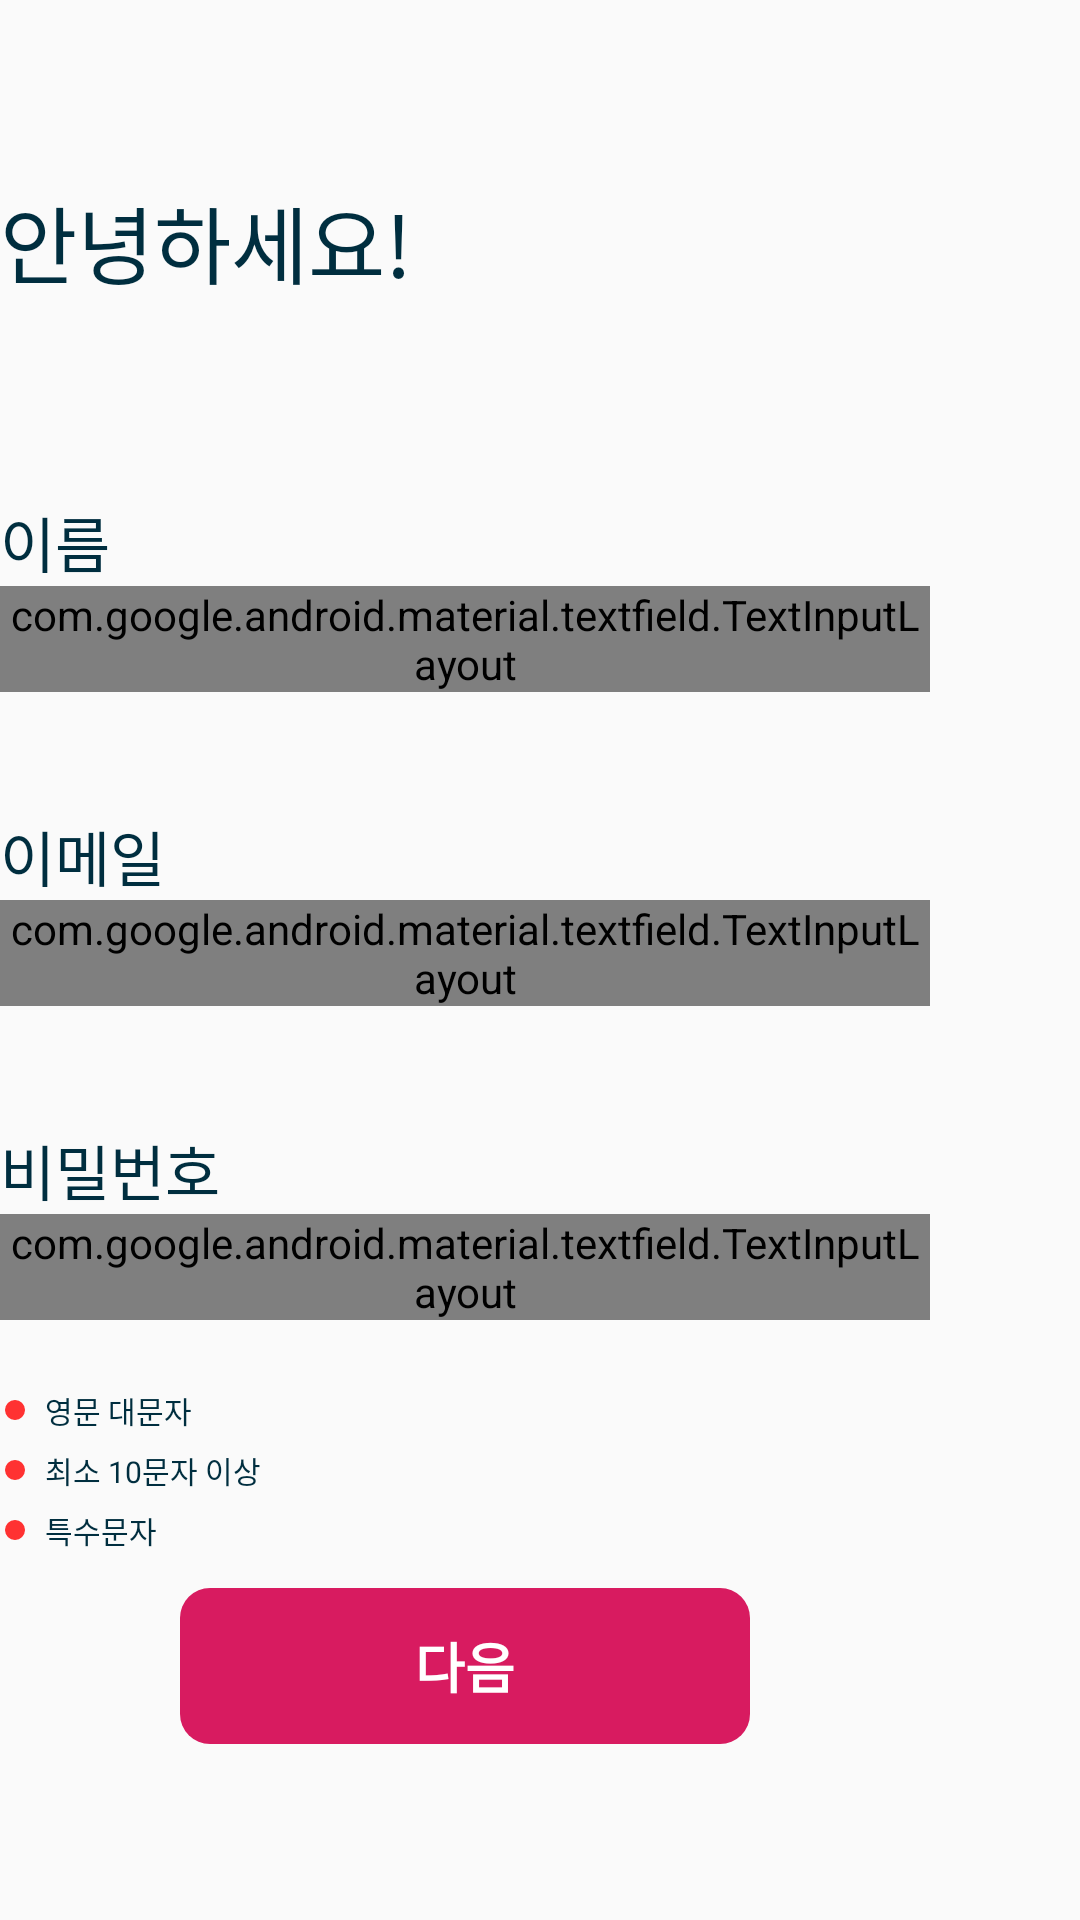

Here is an Android app screen rendered from its layout file. Give the layout XML and the strings, colors and styles it references.
<!-- AndroidManifest.xml: application theme AppTheme -->
<!-- res/layout/activity_join.xml -->
<?xml version="1.0" encoding="utf-8"?>
<androidx.constraintlayout.widget.ConstraintLayout xmlns:android="http://schemas.android.com/apk/res/android"
    xmlns:app="http://schemas.android.com/apk/res-auto"
    xmlns:tools="http://schemas.android.com/tools"
    android:layout_width="match_parent"
    android:layout_height="match_parent"
    android:layout_marginStart="@dimen/margin_50"
    tools:context=".JoinActivity">

    <TextView
        android:id="@+id/textView_hellow"
        android:layout_width="wrap_content"
        android:layout_height="wrap_content"
        android:gravity="top"
        android:text="@string/Hello"
        android:textAppearance="@style/Hello"
        app:layout_constraintBottom_toBottomOf="parent"
        app:layout_constraintEnd_toEndOf="parent"
        app:layout_constraintVertical_bias="0.1"
        app:layout_constraintHorizontal_bias="0.0"
        app:layout_constraintStart_toStartOf="parent"
        app:layout_constraintTop_toTopOf="parent"
        />

    <TextView
        android:id="@+id/textView_name"
        android:layout_width="wrap_content"
        android:layout_height="wrap_content"
        android:layout_marginTop="@dimen/margin_65"
        android:gravity="top"
        android:text="@string/name"
        android:textAppearance="@style/TextStyleToJoin"
        app:layout_constraintEnd_toEndOf="parent"
        app:layout_constraintHorizontal_bias="0.0"
        app:layout_constraintStart_toStartOf="parent"
        app:layout_constraintTop_toBottomOf="@+id/textView_hellow" />



    
    <com.google.android.material.textfield.TextInputLayout
        android:id="@+id/FilledBox_editText_name"
        style="@style/Widget.MaterialComponents.TextInputLayout.FilledBox.Dense"
        android:layout_width="0dp"
        android:layout_height="wrap_content"
        android:layout_marginEnd="@dimen/margin_50"

        app:boxBackgroundColor="@color/colorWhite"
        app:boxStrokeColor="@color/colorIntro"
        app:placeholderText="@string/input_name"

        app:layout_constraintEnd_toEndOf="parent"
        app:layout_constraintStart_toStartOf="parent"
        app:layout_constraintTop_toBottomOf="@+id/textView_name"
        app:startIconDrawable="@drawable/codicon_account"
        app:startIconTint="@color/colorIntro">

        <EditText
            android:id="@+id/editText_name"
            android:layout_width="match_parent"
            android:layout_height="wrap_content"

            android:inputType="text"
            android:autofillHints="" />

    </com.google.android.material.textfield.TextInputLayout>



    <TextView
        android:id="@+id/textView_email"
        android:layout_width="wrap_content"
        android:layout_height="wrap_content"
        android:layout_marginTop="@dimen/margin_40"
        android:gravity="top"
        android:text="@string/email"
        android:textAppearance="@style/TextStyleToJoin"
        app:layout_constraintEnd_toEndOf="parent"
        app:layout_constraintHorizontal_bias="0.0"
        app:layout_constraintStart_toStartOf="parent"
        app:layout_constraintTop_toBottomOf="@+id/FilledBox_editText_name" />


    <com.google.android.material.textfield.TextInputLayout
        android:id="@+id/FilledBox_editText_email"
        style="@style/Widget.MaterialComponents.TextInputLayout.FilledBox.Dense"
        android:layout_width="0dp"
        android:layout_height="wrap_content"
        android:layout_marginEnd="@dimen/margin_50"

        app:boxBackgroundColor="@color/colorWhite"
        app:boxStrokeColor="@color/colorIntro"
        app:placeholderText="@string/input_email"

        app:layout_constraintEnd_toEndOf="parent"
        app:layout_constraintStart_toStartOf="parent"
        app:layout_constraintTop_toBottomOf="@+id/textView_email"
        app:startIconDrawable="@drawable/mail_mint"
        app:startIconTint="@color/colorIntro">

        <EditText
            android:id="@+id/editText_email"
            android:layout_width="match_parent"
            android:layout_height="wrap_content"

            android:inputType="textEmailAddress"
            android:autofillHints="" />

    </com.google.android.material.textfield.TextInputLayout>



    <TextView
        android:id="@+id/textView_password"
        android:layout_width="wrap_content"
        android:layout_height="wrap_content"
        android:layout_marginTop="@dimen/margin_40"
        android:gravity="top"
        android:text="@string/password_subject"
        android:textAppearance="@style/TextStyleToJoin"
        app:layout_constraintEnd_toEndOf="parent"
        app:layout_constraintHorizontal_bias="0.0"
        app:layout_constraintStart_toStartOf="parent"
        app:layout_constraintTop_toBottomOf="@+id/FilledBox_editText_email" />


    <com.google.android.material.textfield.TextInputLayout
        android:id="@+id/FilledBox_editText_password"
        style="@style/Widget.MaterialComponents.TextInputLayout.FilledBox.Dense"
        android:layout_width="0dp"
        android:layout_height="wrap_content"
        android:layout_marginEnd="@dimen/margin_50"

        app:boxBackgroundColor="@color/colorWhite"
        app:boxStrokeColor="@color/colorIntro"
        app:placeholderText="@string/input_password"

        app:endIconMode="password_toggle"

        app:layout_constraintEnd_toEndOf="parent"
        app:layout_constraintStart_toStartOf="parent"
        app:layout_constraintTop_toBottomOf="@+id/textView_password"
        app:startIconDrawable="@drawable/lock_mint"
        app:startIconTint="@color/colorIntro">

        <EditText
            android:id="@+id/editText_password"
            android:layout_width="match_parent"
            android:layout_height="wrap_content"

            android:inputType="textPassword"
            android:autofillHints="" />

    </com.google.android.material.textfield.TextInputLayout>

    <LinearLayout
        android:id="@+id/LinearLayout_uppercase"
        android:layout_width="wrap_content"
        android:layout_height="wrap_content"
        android:layout_marginTop="@dimen/margin_20"
        android:orientation="horizontal"
        app:layout_constraintEnd_toEndOf="parent"
        app:layout_constraintHorizontal_bias="0.0"
        app:layout_constraintStart_toStartOf="parent"
        app:layout_constraintTop_toBottomOf="@+id/FilledBox_editText_password">

        <ImageView
            android:id="@+id/imageView_circle_uppercase"
            android:layout_width="@dimen/margin_10"
            android:layout_height="@dimen/margin_10"
            android:layout_gravity="center"
            app:srcCompat="@drawable/circle_red_24dp" />

        <TextView
            android:id="@+id/textView_upper"
            android:layout_width="wrap_content"
            android:layout_height="@dimen/margin_20"
            android:layout_marginStart="@dimen/margin_5"
            android:layout_gravity="center"
            android:gravity="center"
            android:text="@string/password_uppercase"
            android:textAppearance="@style/CheckJoinTermsTextStyle" />
    </LinearLayout>

    <LinearLayout
        android:id="@+id/LinearLayout_10char_more"
        android:layout_width="wrap_content"
        android:layout_height="wrap_content"
        android:orientation="horizontal"
        app:layout_constraintEnd_toEndOf="parent"
        app:layout_constraintHorizontal_bias="0.0"
        app:layout_constraintStart_toStartOf="parent"
        app:layout_constraintTop_toBottomOf="@+id/LinearLayout_uppercase">

        <ImageView
            android:id="@+id/imageView_circle_10char_more"
            android:layout_width="@dimen/margin_10"
            android:layout_height="@dimen/margin_10"
            android:layout_gravity="center"
            app:srcCompat="@drawable/circle_red_24dp" />

        <TextView
            android:id="@+id/textView_10char_more"
            android:layout_width="wrap_content"
            android:layout_height="@dimen/margin_20"
            android:layout_marginStart="@dimen/margin_5"
            android:layout_gravity="center"
            android:gravity="center"
            android:text="@string/password_term_10cher_more"
            android:textAppearance="@style/CheckJoinTermsTextStyle" />
    </LinearLayout>


    <LinearLayout
        android:id="@+id/LinearLayout_special_characters"
        android:layout_width="wrap_content"
        android:layout_height="wrap_content"
        android:orientation="horizontal"
        app:layout_constraintEnd_toEndOf="parent"
        app:layout_constraintHorizontal_bias="0.0"
        app:layout_constraintStart_toStartOf="parent"
        app:layout_constraintTop_toBottomOf="@+id/LinearLayout_10char_more">

        <ImageView
            android:id="@+id/imageView_special_characters"
            android:layout_width="@dimen/margin_10"
            android:layout_height="@dimen/margin_10"
            android:layout_gravity="center"
            app:srcCompat="@drawable/circle_red_24dp" />

        <TextView
            android:id="@+id/textView_special_characters"
            android:layout_width="wrap_content"
            android:layout_height="@dimen/margin_20"
            android:layout_marginStart="@dimen/margin_5"
            android:layout_gravity="center"
            android:gravity="center"
            android:text="@string/password_term_SpecialCharacters"
            android:textAppearance="@style/CheckJoinTermsTextStyle" />
    </LinearLayout>


    <androidx.appcompat.widget.AppCompatButton
        android:id="@+id/button_next"
        android:layout_width="@dimen/width_190"
        android:layout_height="@dimen/height_52"
        android:layout_marginRight="@dimen/margin_50"

        android:background="@drawable/radius_mint_button"
        android:stateListAnimator="@null"
        android:text="@string/next"
        android:textColor="@color/colorWhite"
        android:textSize="@dimen/font_18"
        android:textStyle="bold"
        app:layout_constraintVertical_bias="0.9"
        app:layout_constraintBottom_toBottomOf="parent"
        app:layout_constraintEnd_toEndOf="parent"
        app:layout_constraintStart_toStartOf="parent"
        app:layout_constraintTop_toTopOf="parent" />


</androidx.constraintlayout.widget.ConstraintLayout>
<!-- resources referenced by this layout -->
<resources>
  <color name="colorIntro">#07BEB8</color>
  <color name="colorWhite">#ffffff</color>
  <dimen name="font_18">18sp</dimen>
  <dimen name="height_52">52dp</dimen>
  <dimen name="margin_10">10dp</dimen>
  <dimen name="margin_20">20dp</dimen>
  <dimen name="margin_40">40dp</dimen>
  <dimen name="margin_5">5dp</dimen>
  <dimen name="margin_50">50dp</dimen>
  <dimen name="margin_65">65dp</dimen>
  <dimen name="width_190">190dp</dimen>
  <!-- drawable circle_red_24dp (drawable) -->
  <vector android:height="24dp" android:tint="#FF3232"
      android:viewportHeight="24.0" android:viewportWidth="24.0"
      android:width="24dp" xmlns:android="http://schemas.android.com/apk/res/android">
      <path android:fillColor="#010101" android:pathData="M12,12m-8,0a8,8 0,1 1,16 0a8,8 0,1 1,-16 0"/>
  </vector>
  <!-- drawable codicon_account: png bitmap (drawable, 958 bytes) -->
  <!-- drawable lock_mint: png bitmap (drawable, 415 bytes) -->
  <!-- drawable mail_mint: png bitmap (drawable, 522 bytes) -->
  <!-- drawable radius_mint_button (drawable) -->
  <?xml version="1.0" encoding="utf-8"?>
  <selector xmlns:android="http://schemas.android.com/apk/res/android">
  
      <item>
          <shape android:shape="rectangle">
              <corners android:radius="10dp" />
              <solid android:color="@color/colorTxtRed" />
          </shape>
      </item>
  
  </selector>
  <string name="Hello">안녕하세요!</string>
  <string name="email">이메일</string>
  <string name="input_email">이메일을 입력해주세요.</string>
  <string name="input_name">이름을 입력해주세요.</string>
  <string name="input_password">비밀번호를 입력해주세요.</string>
  <string name="name">이름</string>
  <string name="next">다음</string>
  <string name="password_subject">비밀번호</string>
  <string name="password_term_10cher_more">최소 10문자 이상</string>
  <string name="password_term_SpecialCharacters">특수문자</string>
  <string name="password_uppercase">영문 대문자</string>
  <style name="CheckJoinTermsTextStyle">
          <item name="android:textSize">
              10sp
          </item>
          <item name="android:textColor">
              #002E3F
          </item>
      </style>
  <style name="Hello">
          <item name="android:textSize">
              28sp
          </item>
          <item name="android:textColor">
              #002E3F
          </item>
      </style>
  <style name="TextStyleToJoin">
          <item name="android:textSize">
              20sp
          </item>
          <item name="android:textColor">
              #002E3F
          </item>
      </style>
  <style name="AppTheme" parent="Theme.AppCompat.Light.DarkActionBar">
          
          <item name="colorPrimary">@color/colorPrimary</item>
          <item name="colorPrimaryDark">@color/colorPrimaryDark</item>
          <item name="colorAccent">@color/colorAccent</item>
          <item name="bottomSheetDialogTheme">@style/AppBottomSheetDialogTheme</item>
      </style>
  <color name="colorTxtRed">#D81B60</color>
  <color name="colorPrimary">#6200EE</color>
  <color name="colorPrimaryDark">#3700B3</color>
  <color name="colorAccent">#03DAC5</color>
  <style name="AppBottomSheetDialogTheme" parent="Theme.Design.Light.BottomSheetDialog">
          <item name="bottomSheetStyle">@style/AppModalStyle</item>
      </style>
  <style name="AppModalStyle" parent="Widget.Design.BottomSheet.Modal">
          <item name="android:background">@drawable/bg_white_radius_8dp</item>
      </style>
</resources>
